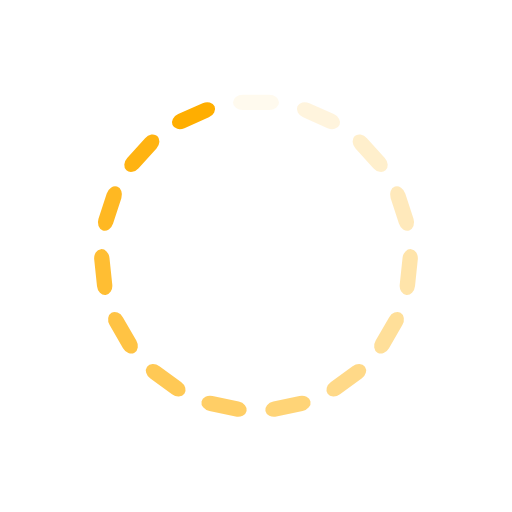
t = 0.00 s
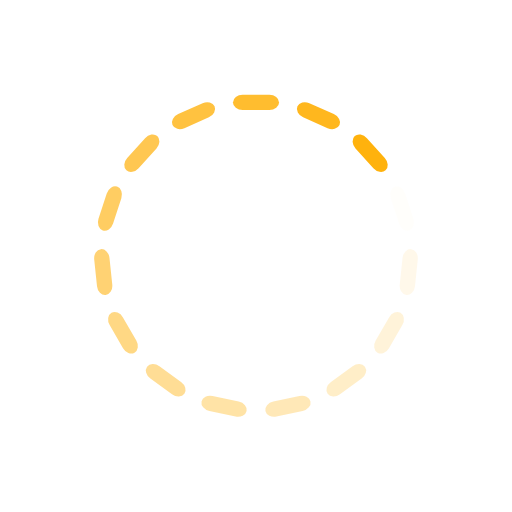
t = 0.31 s
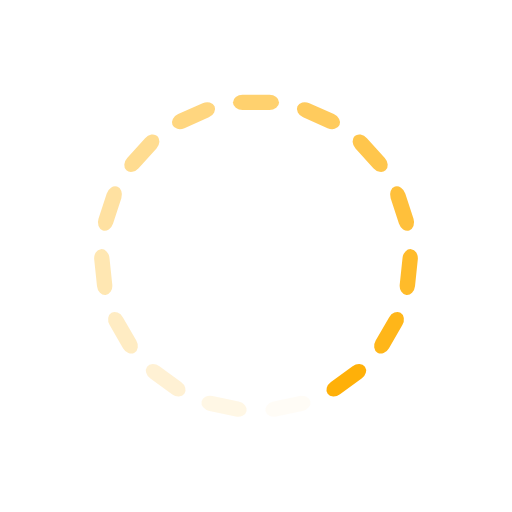
t = 0.63 s
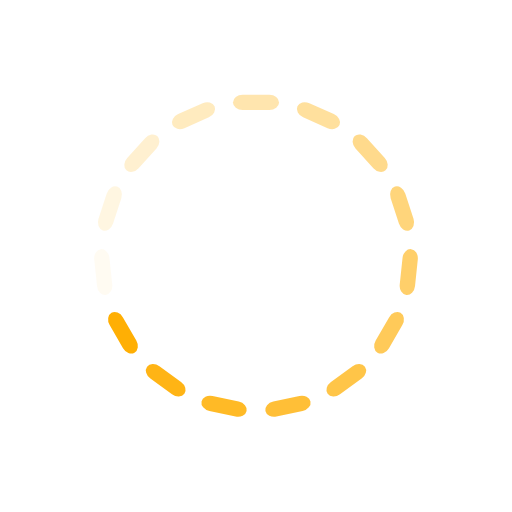
t = 0.94 s

The animated SVG that drew these frames (rendered in a browser with its animation timeline set to each time). Animation: 15 SMIL elements (animate=15); one cycle of 1.25 s, repeats indefinitely.

<svg xmlns="http://www.w3.org/2000/svg" viewBox="0 0 100 100" preserveAspectRatio="xMidYMid" width="200" height="200" style="shape-rendering: auto; display: block; background: rgb(255, 255, 255);" xmlns:xlink="http://www.w3.org/1999/xlink"><g><g transform="rotate(0 50 50)">
  <rect fill="#ffae00" height="3" width="9" ry="1.5" rx="1.8900000000000001" y="18.5" x="45.5">
    <animate repeatCount="indefinite" begin="-1.1666666666666667s" dur="1.25s" keyTimes="0;1" values="1;0" attributeName="opacity"></animate>
  </rect>
</g><g transform="rotate(24 50 50)">
  <rect fill="#ffae00" height="3" width="9" ry="1.5" rx="1.8900000000000001" y="18.5" x="45.5">
    <animate repeatCount="indefinite" begin="-1.0833333333333333s" dur="1.25s" keyTimes="0;1" values="1;0" attributeName="opacity"></animate>
  </rect>
</g><g transform="rotate(48 50 50)">
  <rect fill="#ffae00" height="3" width="9" ry="1.5" rx="1.8900000000000001" y="18.5" x="45.5">
    <animate repeatCount="indefinite" begin="-1s" dur="1.25s" keyTimes="0;1" values="1;0" attributeName="opacity"></animate>
  </rect>
</g><g transform="rotate(72 50 50)">
  <rect fill="#ffae00" height="3" width="9" ry="1.5" rx="1.8900000000000001" y="18.5" x="45.5">
    <animate repeatCount="indefinite" begin="-0.9166666666666666s" dur="1.25s" keyTimes="0;1" values="1;0" attributeName="opacity"></animate>
  </rect>
</g><g transform="rotate(96 50 50)">
  <rect fill="#ffae00" height="3" width="9" ry="1.5" rx="1.8900000000000001" y="18.5" x="45.5">
    <animate repeatCount="indefinite" begin="-0.8333333333333334s" dur="1.25s" keyTimes="0;1" values="1;0" attributeName="opacity"></animate>
  </rect>
</g><g transform="rotate(120 50 50)">
  <rect fill="#ffae00" height="3" width="9" ry="1.5" rx="1.8900000000000001" y="18.5" x="45.5">
    <animate repeatCount="indefinite" begin="-0.75s" dur="1.25s" keyTimes="0;1" values="1;0" attributeName="opacity"></animate>
  </rect>
</g><g transform="rotate(144 50 50)">
  <rect fill="#ffae00" height="3" width="9" ry="1.5" rx="1.8900000000000001" y="18.5" x="45.5">
    <animate repeatCount="indefinite" begin="-0.6666666666666666s" dur="1.25s" keyTimes="0;1" values="1;0" attributeName="opacity"></animate>
  </rect>
</g><g transform="rotate(168 50 50)">
  <rect fill="#ffae00" height="3" width="9" ry="1.5" rx="1.8900000000000001" y="18.5" x="45.5">
    <animate repeatCount="indefinite" begin="-0.5833333333333334s" dur="1.25s" keyTimes="0;1" values="1;0" attributeName="opacity"></animate>
  </rect>
</g><g transform="rotate(192 50 50)">
  <rect fill="#ffae00" height="3" width="9" ry="1.5" rx="1.8900000000000001" y="18.5" x="45.5">
    <animate repeatCount="indefinite" begin="-0.5s" dur="1.25s" keyTimes="0;1" values="1;0" attributeName="opacity"></animate>
  </rect>
</g><g transform="rotate(216 50 50)">
  <rect fill="#ffae00" height="3" width="9" ry="1.5" rx="1.8900000000000001" y="18.5" x="45.5">
    <animate repeatCount="indefinite" begin="-0.4166666666666667s" dur="1.25s" keyTimes="0;1" values="1;0" attributeName="opacity"></animate>
  </rect>
</g><g transform="rotate(240 50 50)">
  <rect fill="#ffae00" height="3" width="9" ry="1.5" rx="1.8900000000000001" y="18.5" x="45.5">
    <animate repeatCount="indefinite" begin="-0.3333333333333333s" dur="1.25s" keyTimes="0;1" values="1;0" attributeName="opacity"></animate>
  </rect>
</g><g transform="rotate(264 50 50)">
  <rect fill="#ffae00" height="3" width="9" ry="1.5" rx="1.8900000000000001" y="18.5" x="45.5">
    <animate repeatCount="indefinite" begin="-0.25s" dur="1.25s" keyTimes="0;1" values="1;0" attributeName="opacity"></animate>
  </rect>
</g><g transform="rotate(288 50 50)">
  <rect fill="#ffae00" height="3" width="9" ry="1.5" rx="1.8900000000000001" y="18.5" x="45.5">
    <animate repeatCount="indefinite" begin="-0.16666666666666666s" dur="1.25s" keyTimes="0;1" values="1;0" attributeName="opacity"></animate>
  </rect>
</g><g transform="rotate(312 50 50)">
  <rect fill="#ffae00" height="3" width="9" ry="1.5" rx="1.8900000000000001" y="18.5" x="45.5">
    <animate repeatCount="indefinite" begin="-0.08333333333333333s" dur="1.25s" keyTimes="0;1" values="1;0" attributeName="opacity"></animate>
  </rect>
</g><g transform="rotate(336 50 50)">
  <rect fill="#ffae00" height="3" width="9" ry="1.5" rx="1.8900000000000001" y="18.5" x="45.5">
    <animate repeatCount="indefinite" begin="0s" dur="1.25s" keyTimes="0;1" values="1;0" attributeName="opacity"></animate>
  </rect>
</g><g></g></g><!-- [ldio] generated by https://loading.io --></svg>
